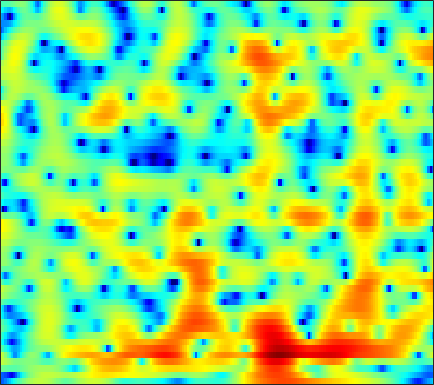

The data file committed next to this chart (first rows):
-12.685, -12.222, -10.821, -9.0893, -7.7917, -6.1615, -4.6997, -3.6985, -2.4843, -1.4135, -0.47561, 0.14768, 0.86678, 1.4666, 1.8388, 2.2302, 2.5058, 2.639, 2.7099, 2.6665, 2.5123, 2.3254, 1.9877, 1.5521
-12.28, -12.52, -13.32, -14.83, -16.33, -17.46, -15.21, -12.47, -9.179, -6.532, -4.418, -3.11, -1.662, -0.4939, 0.2307, 1.023, 1.643, 2.005, 2.369, 2.609, 2.742, 2.779, 2.756, 2.67
-0.6962, -0.9746, -1.308, -1.585, -1.73, -1.837, -1.818, -1.719, -1.485, -1.153, -0.7588, -0.4459, -0.03062, 0.3573, 0.6193, 0.9189, 1.155, 1.287, 1.412, 1.478, 1.489, 1.463, 1.375, 1.224
3.028, 2.51, 1.819, 1.154, 0.696, 0.1814, -0.1925, -0.3601, -0.4484, -0.4004, -0.2608, -0.1342, 0.02296, 0.1138, 0.1103, -0.01847, -0.31, -0.6329, -1.165, -1.74, -2.195, -2.371, -2.285, -1.862
3.364, 2.177, 0.3046, -1.989, -4.068, -7.33, -10.24, -10.29, -7.72, -5.044, -2.969, -1.768, -0.585, 0.1923, 0.5246, 0.6286, 0.2957, -0.264, -1.506, -3.468, -6.367, -8.866, -9.121, -5.432
-1.044, -2.265, -4.004, -5.791, -7.088, -8.565, -9.415, -9.383, -8.46, -6.948, -5.341, -4.236, -2.978, -1.967, -1.352, -0.7044, -0.2191, 0.04818, 0.2788, 0.4037, 0.4963, 0.5956, 0.8692, 1.312
-3.771, -5.547, -8.359, -11.71, -14.38, -16.22, -14.6, -12.56, -10.01, -7.788, -5.894, -4.64, -3.172, -1.935, -1.141, -0.2351, 0.5382, 1.047, 1.614, 2.067, 2.43, 2.63, 2.816, 2.916
-2.488, -3.941, -5.93, -7.863, -9.055, -9.942, -9.741, -8.971, -7.593, -6.178, -4.874, -3.961, -2.756, -1.548, -0.6585, 0.4357, 1.373, 1.966, 2.602, 3.084, 3.427, 3.592, 3.655, 3.509
-0.5827, -1.484, -2.719, -3.964, -4.835, -5.914, -6.861, -7.442, -7.963, -8.05, -7.5, -6.653, -5.139, -3.461, -2.217, -0.6627, 0.7075, 1.577, 2.527, 3.236, 3.701, 3.887, 3.941, 3.772
-1.382, -2.378, -3.732, -5.059, -6.04, -7.391, -9.051, -10.74, -14.07, -19.84, -24.28, -17.18, -10.77, -6.561, -4.25, -1.92, -0.1345, 0.9439, 2.131, 3.051, 3.664, 3.933, 4.059, 3.976
-4.618, -6.316, -8.576, -10.42, -11.06, -10.91, -10.27, -9.769, -9.135, -8.419, -7.42, -6.457, -4.992, -3.41, -2.207, -0.707, 0.5956, 1.425, 2.338, 3.051, 3.56, 3.804, 3.935, 3.839
-5.069, -7.276, -11.11, -14.71, -14.58, -12.02, -9.514, -7.906, -6.175, -4.915, -3.894, -3.115, -2.005, -0.9758, -0.3009, 0.5421, 1.363, 1.934, 2.588, 3.038, 3.331, 3.478, 3.549, 3.428
-0.914, -1.764, -2.7, -3.378, -3.72, -3.869, -3.737, -3.539, -3.199, -2.779, -2.324, -1.978, -1.486, -0.9183, -0.4608, 0.1869, 0.816, 1.257, 1.798, 2.244, 2.549, 2.659, 2.68, 2.562
1.962, 1.44, 0.7882, 0.1125, -0.3414, -0.7923, -1.179, -1.512, -2.027, -2.503, -2.848, -3.086, -3.333, -3.225, -2.778, -1.853, -0.8171, -0.1037, 0.7389, 1.471, 2.018, 2.237, 2.268, 2.091
3.116, 2.467, 1.677, 1.095, 0.7803, 0.3668, -0.1035, -0.5383, -1.376, -2.706, -4.743, -6.951, -11.45, -15.4, -11.23, -6.021, -2.663, -0.8262, 0.9085, 2.044, 2.739, 3.036, 3.129, 2.809
-0.8457, -2.53, -3.909, -3.604, -2.779, -1.736, -0.9977, -0.6362, -0.4815, -0.8967, -1.762, -2.401, -3.165, -3.485, -2.878, -1.361, 0.1206, 1.081, 2.213, 3.013, 3.385, 3.499, 3.49, 3.192
-5.168, -8.229, -11.92, -9.147, -6.59, -4.027, -2.218, -1.342, -0.607, -0.03923, 0.3028, 0.3979, 0.5822, 0.8634, 1.052, 1.289, 1.606, 1.784, 1.825, 1.759, 1.653, 1.464, 1.132, 0.9422
-0.8467, -1.377, -1.746, -1.722, -1.69, -1.458, -0.958, -0.6283, -0.3056, 0.1807, 0.7281, 1.018, 1.359, 1.764, 1.927, 1.914, 1.788, 1.556, 0.8294, -0.2519, -1.555, -2.8, -4.535, -5.116
0.9248, 0.8478, 0.5332, -0.1235, -0.6352, -1.416, -2.37, -2.866, -2.88, -2.354, -1.356, -0.3878, 0.745, 1.515, 1.933, 2.269, 2.14, 1.806, 1.073, -0.3111, -2.452, -4.549, -8.492, -10.55
1.067, 0.9752, 0.3759, -0.6984, -1.768, -4.013, -7.789, -12.5, -43.69, -11.63, -6.112, -3.645, -1.274, 0.1651, 0.9092, 1.602, 1.859, 1.821, 1.633, 1.173, 0.5326, 0.1439, -0.3208, -0.4931
1.582, 1.411, 0.981, 0.3192, -0.4373, -1.53, -2.671, -3.458, -3.803, -3.544, -2.649, -1.812, -0.8943, -0.04775, 0.4573, 0.8638, 1.159, 1.259, 1.184, 1.086, 0.8833, 0.6606, 0.4596, 0.2617
2.891, 2.721, 2.433, 2.011, 1.61, 1.121, 0.6105, 0.2499, -0.03793, -0.2163, -0.2666, -0.1784, -0.08705, 0.05679, 0.1764, 0.2433, 0.2914, 0.3076, 0.1927, 0.02331, -0.2193, -0.5167, -0.9162, -1.377
4.401, 4.181, 3.791, 3.328, 2.999, 2.458, 1.938, 1.561, 0.9958, 0.5388, 0.08229, -0.2576, -0.5436, -0.7959, -0.9404, -0.9655, -1.019, -1.051, -1.05, -1.259, -1.587, -1.915, -2.672, -3.589
5.755, 5.361, 4.791, 4.225, 3.76, 3.095, 2.39, 1.826, 0.9813, 0.04202, -0.9498, -1.751, -2.746, -3.504, -3.797, -3.718, -3.208, -2.764, -2.214, -1.864, -1.902, -2.168, -2.968, -4.393
5.956, 5.322, 4.613, 3.963, 3.453, 2.868, 2.082, 1.41, 0.4215, -0.9895, -2.607, -4.231, -7.374, -11.83, -15.53, -12.26, -7.204, -4.546, -2.333, -0.8183, -0.0362, 0.09859, -0.0469, -0.9086
0.8138, -0.3082, -1.047, -1.16, -1.044, -1.023, -1.357, -1.847, -2.689, -3.816, -5.029, -5.923, -7.18, -8.147, -8.294, -6.946, -4.634, -2.875, -0.7977, 0.7071, 1.833, 2.36, 2.77, 2.867
-10.59, -21.46, -16.1, -9.849, -7.675, -6.744, -6.674, -7.352, -9.082, -11.14, -13.31, -12.98, -10.8, -8.523, -6.719, -4.832, -2.953, -1.731, -0.2973, 0.9824, 1.924, 2.559, 3.097, 3.521
-4.473, -5.512, -6.339, -6.444, -6.495, -6.648, -7.303, -8.11, -9.965, -12.58, -15.21, -14.36, -10.99, -7.702, -5.762, -3.632, -1.967, -0.8936, 0.301, 1.268, 2.055, 2.503, 3.01, 3.344
-2.159, -2.837, -3.604, -3.966, -4.254, -4.344, -4.611, -4.69, -4.951, -5.014, -4.938, -4.547, -3.775, -2.759, -1.966, -0.9687, -0.04106, 0.5089, 1.205, 1.674, 2.103, 2.289, 2.544, 2.67
-3.314, -4.243, -4.741, -4.572, -4.09, -3.332, -2.581, -2.097, -1.487, -0.9835, -0.4642, -0.1223, 0.3609, 0.8203, 1.131, 1.47, 1.715, 1.806, 1.819, 1.725, 1.543, 1.419, 1.25, 1.178
-8.698, -14.82, -16.67, -8.996, -5.72, -3.065, -1.213, -0.2344, 0.784, 1.547, 2.148, 2.504, 2.859, 3.097, 3.168, 3.148, 2.866, 2.541, 1.769, 0.767, -0.5943, -1.591, -2.708, -2.832
-2.662, -3.703, -3.985, -3.169, -2.189, -0.9692, 0.05448, 0.6769, 1.326, 1.848, 2.253, 2.535, 2.841, 3.043, 3.111, 3.011, 2.648, 2.13, 1.044, -0.7261, -3.551, -6.961, -16.21, -14.79
0.4126, 0.1802, -0.01533, -0.1562, -0.2137, -0.3428, -0.5149, -0.6986, -0.939, -1.108, -1.068, -0.8609, -0.3427, 0.2503, 0.6879, 1.073, 1.271, 1.186, 0.8619, 0.1852, -0.7185, -1.401, -2.043, -1.961
0.7363, 0.7395, 0.5126, 0.09531, -0.4033, -1.277, -2.531, -3.783, -5.89, -8.473, -9.978, -9.162, -6.585, -4.138, -2.701, -1.224, -0.1889, 0.3574, 0.8393, 1.093, 1.247, 1.293, 1.394, 1.526
0.7497, 0.7832, 0.5605, 0.0403, -0.5413, -1.653, -3.144, -4.675, -7.241, -10.69, -13.13, -11.97, -8.624, -5.724, -4.117, -2.364, -1.109, -0.3192, 0.4594, 1.095, 1.568, 1.85, 2.143, 2.347
1.356, 1.3, 1.05, 0.5635, 0.06182, -0.7732, -1.793, -2.568, -3.667, -4.525, -4.994, -5.023, -4.637, -3.963, -3.303, -2.458, -1.568, -0.979, -0.2066, 0.4568, 1.015, 1.382, 1.76, 2.039
2.616, 2.454, 2.07, 1.533, 1.015, 0.2655, -0.5972, -1.222, -2.068, -2.783, -3.378, -3.676, -3.892, -3.899, -3.728, -3.34, -2.717, -2.189, -1.371, -0.5942, 0.1519, 0.6198, 1.143, 1.506
4.269, 3.961, 3.366, 2.582, 1.917, 0.8739, -0.1781, -1.061, -2.131, -3.202, -4.228, -4.928, -5.837, -6.515, -6.898, -6.711, -5.96, -4.917, -3.493, -2.014, -0.7794, -0.0107, 0.7504, 1.233
5.987, 5.479, 4.577, 3.38, 2.314, 0.6753, -1.1, -2.456, -4.112, -5.566, -6.771, -7.772, -9.488, -12.19, -15.53, -21, -14.37, -9.907, -5.814, -3.041, -1.091, -0.01555, 0.9349, 1.445
7.219, 6.543, 5.305, 3.64, 1.991, -0.6431, -4.127, -7.332, -11.69, -13.16, -11.43, -10.64, -10.08, -10.41, -10.65, -10.27, -8.525, -6.428, -3.786, -1.619, 0.09297, 0.9582, 1.725, 1.988
6.887, 6.224, 4.95, 3.279, 1.659, -1.047, -4.408, -7.586, -11.51, -12.74, -11.82, -10.85, -9.747, -8.844, -7.854, -6.488, -4.846, -3.467, -1.836, -0.3233, 0.8525, 1.428, 1.929, 1.966
5.477, 4.956, 4.117, 2.96, 1.95, 0.3679, -1.561, -3.003, -5.046, -7.259, -9.507, -11.41, -14.12, -13.61, -11.46, -7.827, -4.992, -3.382, -1.48, -0.1381, 0.801, 1.36, 1.683, 1.682
3.139, 3.038, 2.943, 2.701, 2.342, 1.679, 0.7042, -0.1963, -1.678, -3.558, -5.865, -8.045, -11.02, -11.19, -8.966, -5.782, -3.289, -1.815, -0.3592, 0.6375, 1.304, 1.583, 1.676, 1.529
-2.905, -1.256, 0.4201, 1.567, 2.059, 2.277, 2.203, 1.929, 1.321, 0.5984, -0.1805, -0.7857, -1.297, -1.353, -1.175, -0.6483, 0.04504, 0.4978, 0.9543, 1.29, 1.366, 1.192, 0.8354, 0.2262
-5.533, -3.033, -0.6624, 0.8978, 1.705, 2.368, 2.679, 2.732, 2.63, 2.386, 2.054, 1.822, 1.527, 1.297, 1.184, 1.101, 1.026, 0.949, 0.8141, 0.5386, 0.06697, -0.4037, -1.283, -2.504
-0.05588, 0.4447, 1.18, 1.851, 2.285, 2.708, 2.901, 2.94, 2.867, 2.633, 2.295, 2.029, 1.625, 1.194, 0.9095, 0.537, 0.152, -0.1156, -0.5022, -1.031, -1.679, -2.23, -3.259, -4.622
2.168, 2.361, 2.691, 3.012, 3.186, 3.331, 3.343, 3.243, 2.95, 2.5, 1.917, 1.377, 0.6125, -0.1425, -0.6834, -1.315, -1.774, -2.038, -2.382, -2.699, -3.096, -3.544, -4.273, -5.181
2.703, 3.013, 3.457, 3.849, 4.047, 4.161, 4.097, 3.886, 3.362, 2.58, 1.512, 0.4942, -1.097, -2.811, -4.045, -5.245, -5.563, -5.395, -4.946, -4.486, -4.275, -4.345, -4.578, -5.019
1.217, 2.121, 3.214, 4.088, 4.557, 4.915, 4.968, 4.775, 4.19, 3.193, 1.724, 0.2186, -2.503, -6.479, -11.07, -23.17, -14.95, -10.66, -7.558, -5.955, -5.148, -4.875, -4.803, -5.037
-2.511, -0.2425, 1.863, 3.346, 4.186, 4.894, 5.167, 5.127, 4.779, 4.015, 2.771, 1.546, -0.4518, -2.817, -4.717, -6.674, -7.325, -7.003, -6.54, -6.243, -6.058, -5.878, -5.998, -6.468
-2.404, -0.842, 0.939, 2.379, 3.233, 4.096, 4.62, 4.804, 4.748, 4.366, 3.66, 2.946, 1.753, 0.3323, -0.837, -2.439, -4.104, -5.424, -7.273, -8.76, -9.321, -9.146, -8.552, -8.276
-2.872, -1.849, -0.3858, 0.9724, 1.828, 2.841, 3.627, 4.021, 4.27, 4.246, 3.983, 3.603, 2.827, 1.758, 0.7471, -0.877, -3.015, -5.236, -9.432, -17.33, -23.56, -14.48, -9.482, -7.065
-8.351, -6.467, -4.183, -2.285, -1.079, 0.2185, 1.254, 1.869, 2.489, 2.855, 2.963, 2.868, 2.538, 1.969, 1.392, 0.3634, -0.8982, -1.988, -3.462, -4.626, -4.992, -4.679, -3.767, -2.732
-12.78, -10.51, -8.108, -6.226, -4.998, -3.602, -2.37, -1.518, -0.5454, 0.2139, 0.7094, 0.9358, 1.058, 0.9792, 0.8205, 0.4702, 0.05081, -0.2492, -0.5786, -0.765, -0.7389, -0.5912, -0.2178, 0.2785
-10.61, -10.45, -10.26, -9.926, -9.37, -8.021, -6.297, -5.011, -3.447, -2.194, -1.263, -0.7711, -0.3779, -0.2132, -0.2075, -0.2286, -0.2621, -0.2386, -0.1314, 0.09282, 0.4394, 0.7799, 1.277, 1.795
-9.049, -10.16, -12.72, -17.67, -23.08, -16, -10.1, -7.289, -4.658, -2.942, -1.85, -1.382, -1.133, -1.208, -1.413, -1.733, -1.923, -1.883, -1.478, -0.7231, 0.2084, 0.935, 1.838, 2.623
-5.376, -6.117, -7.346, -8.516, -8.725, -7.606, -5.559, -4.029, -2.453, -1.387, -0.866, -0.8252, -1.23, -2.209, -3.326, -5.474, -7.949, -8.838, -7.014, -4.034, -1.484, 0.02086, 1.639, 2.849
-2.373, -2.291, -2.189, -2.01, -1.781, -1.326, -0.7401, -0.3087, 0.1453, 0.3672, 0.2526, -0.08441, -0.9377, -2.353, -3.861, -6.653, -10.29, -11.97, -9.332, -5.547, -2.674, -1.004, 0.7231, 2.008
